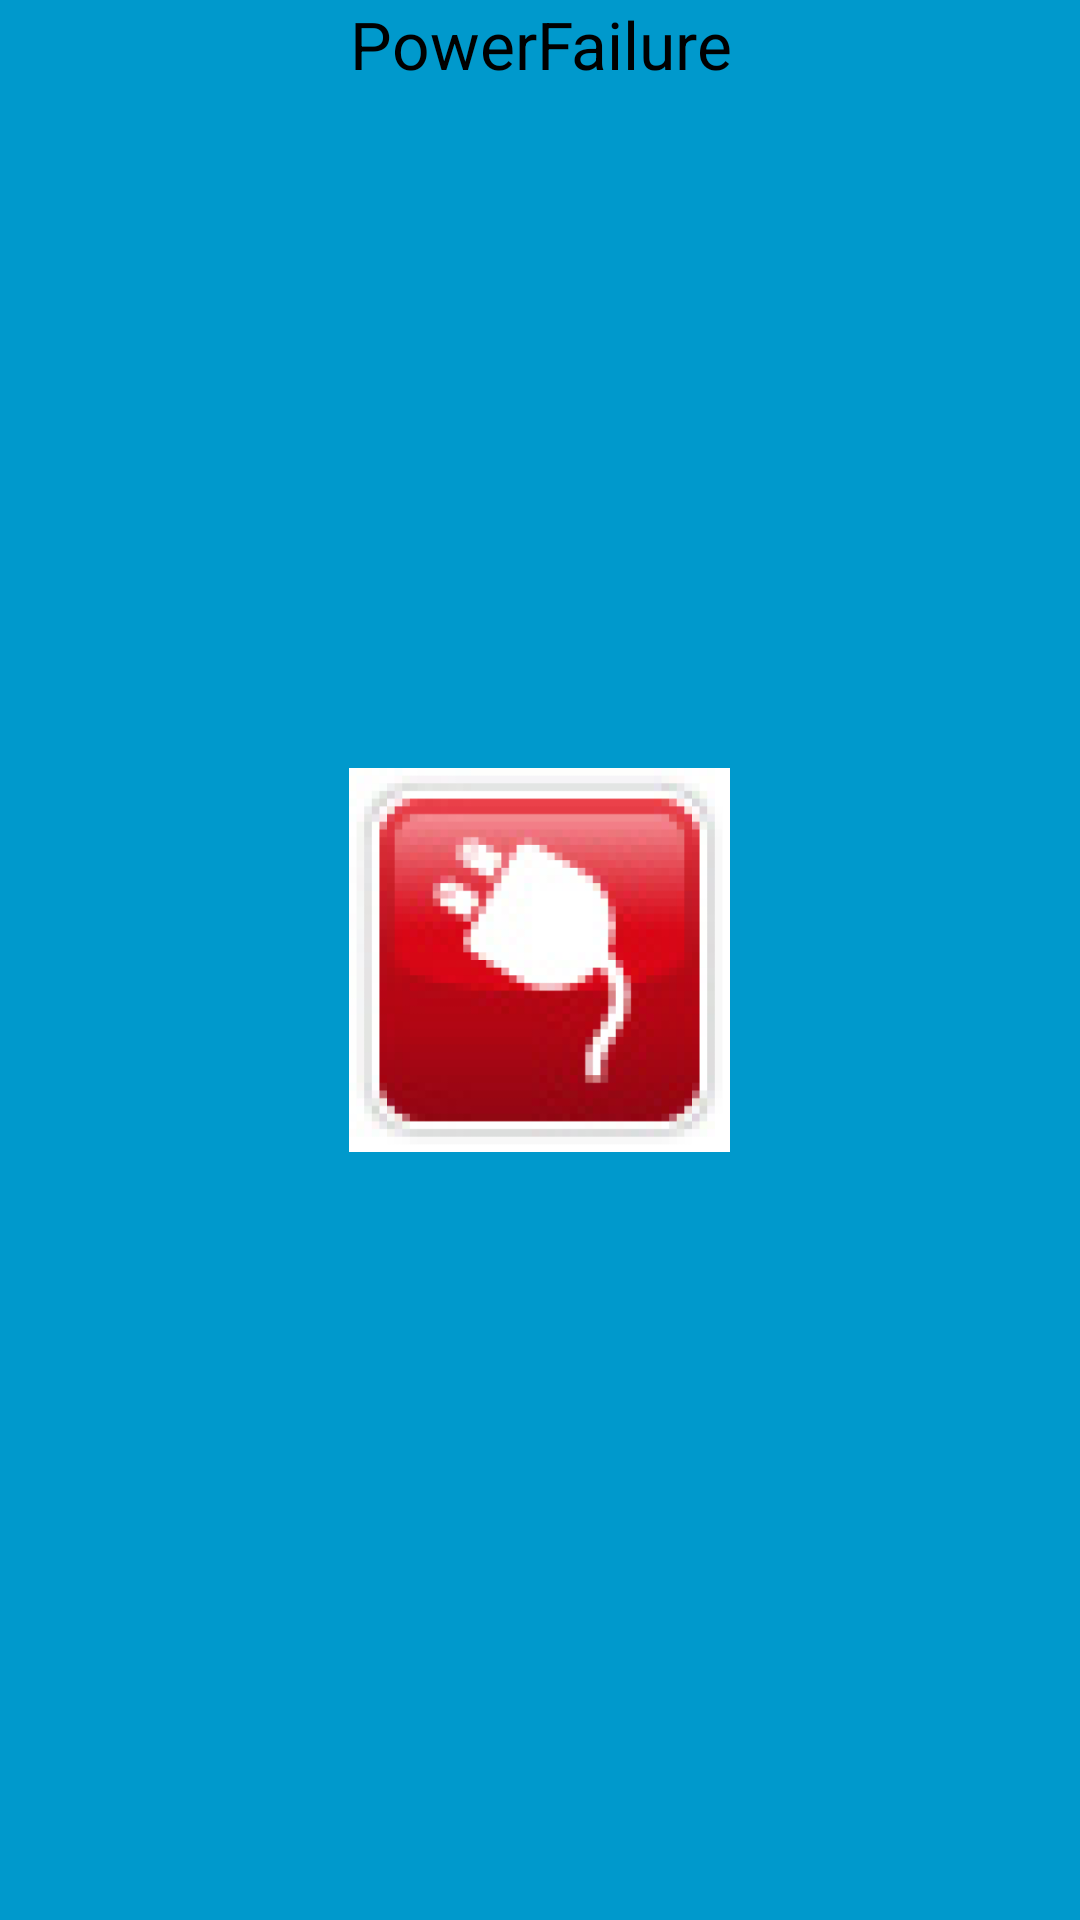

Write the Android layout XML for this screen, with the resource values it uses.
<!-- AndroidManifest.xml: activity theme FullscreenTheme -->
<!-- res/layout/activity_splash.xml -->
<FrameLayout xmlns:android="http://schemas.android.com/apk/res/android"
    xmlns:tools="http://schemas.android.com/tools"
    android:layout_width="match_parent"
    android:layout_height="match_parent"
    android:background="#0099cc"
    tools:context=".ui.SplashActivity" >

    

    <TextView
        android:id="@+id/fullscreen_content"
        android:layout_width="match_parent"
        android:layout_height="match_parent"
        android:layout_gravity="center_horizontal|center_vertical"
        android:gravity="bottom|center_horizontal"
        android:keepScreenOn="true"
        android:textColor="#33b5e5"
        android:textSize="25sp"
        android:textStyle="bold" />
    

    

    <FrameLayout
        android:layout_width="127dp"
        android:layout_height="128dp"
        android:layout_gravity="center_horizontal|center_vertical"
        android:background="@drawable/icon_plug"
        android:fitsSystemWindows="true" >

        <LinearLayout
            android:id="@+id/fullscreen_content_controls"
            style="?buttonBarStyle"
            android:layout_width="match_parent"
            android:layout_height="wrap_content"
            android:layout_gravity="bottom|center_horizontal"
            android:background="@color/black_overlay"
            android:orientation="horizontal"
            tools:ignore="UselessParent" >
        </LinearLayout>
    </FrameLayout>

    <TextView
        android:id="@+id/textView1"
        android:layout_width="wrap_content"
        android:layout_height="wrap_content"
        android:text="PowerFailure"
        android:textColor="#000000"
        android:layout_gravity="center_horizontal"
        android:gravity="top|center_horizontal"
        android:textAppearance="?android:attr/textAppearanceLarge" />

</FrameLayout>
<!-- resources referenced by this layout -->
<resources>
  <!-- drawable icon_plug: png bitmap (drawable, 15048 bytes) -->
  <style name="FullscreenTheme" parent="android:Theme.Holo">
          <item name="android:actionBarStyle">@style/FullscreenActionBarStyle</item>
          <item name="android:windowActionBarOverlay">true</item>
          <item name="android:windowBackground">@null</item>
          <item name="buttonBarStyle">?android:attr/buttonBarStyle</item>
          <item name="buttonBarButtonStyle">?android:attr/buttonBarButtonStyle</item>
      </style>
  <style name="FullscreenActionBarStyle" parent="android:Widget.Holo.ActionBar">
          <item name="android:background">@color/black_overlay</item>
      </style>
</resources>
